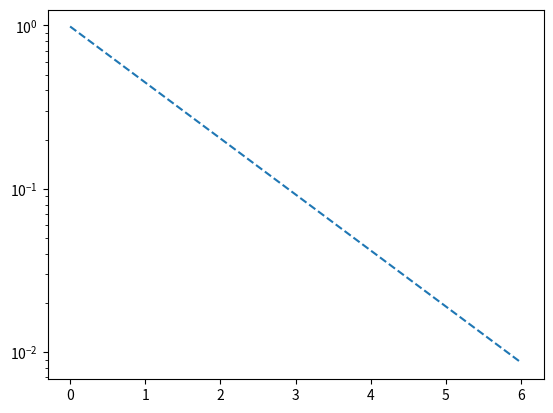

Here is the Python script that generated this plot:
"""Taylor-Green vortex reference data"""

import datetime

import matplotlib.pyplot as plt
import numpy as np

key = np.random.default_rng(123).random()
box_size = np.array([1.0, 1.0])
dx = 0.05
std = dx / 8
n = np.array(box_size / dx, dtype=int)
grid = np.meshgrid(range(n[0]), range(n[1]), indexing="xy")
r = (np.vstack(list(map(np.ravel, grid))).T + 0.5) * dx
noise = std * np.random.normal(key, r.shape)
x, y = (r + noise).T
Re = 100  # Reynolds Number

### Time step calculation

rho_ref = 1.00
eta_ref = 0.01
u_ref = 1.0
gamma_eos = 1.0

# Derived: reference speed of sound
c_ref = 10.0 * u_ref

# calculate volume and mass
h = dx
volume_ref = h**2
mass_ref = volume_ref * rho_ref

# time integration step dt
CFL = 0.25
dt_convective = CFL * h / (c_ref + u_ref)
dt_viscous = CFL * h**2 * rho_ref / eta_ref
dt = np.amin([dt_convective, dt_viscous])

print("dt_convective :", dt_convective)
print("dt_viscous    :", dt_viscous)
print("dt            :", dt)

time = np.arange(0, 6, dt)
b = -8 * (np.pi * np.pi / Re)  # decay rate of velocity field
y_axes = np.empty(time.shape)
for i in np.arange(len(time)):
    u = -1.0 * np.exp(b * time[i]) * np.cos(2.0 * np.pi * x) * np.sin(2.0 * np.pi * y)
    v = +1.0 * np.exp(b * time[i]) * np.sin(2.0 * np.pi * x) * np.cos(2.0 * np.pi * y)
    u_abs = np.sqrt(u**2 + v**2)
    y_axes[i] = np.amax(u_abs)

fig, ax = plt.subplots()
ax.plot(time, y_axes, "--")
ax.set_yscale("log")
now = datetime.datetime.now()
plt.savefig(f"tgv_data{now:%Y-%m-%d %H:%M:%S}.png")
